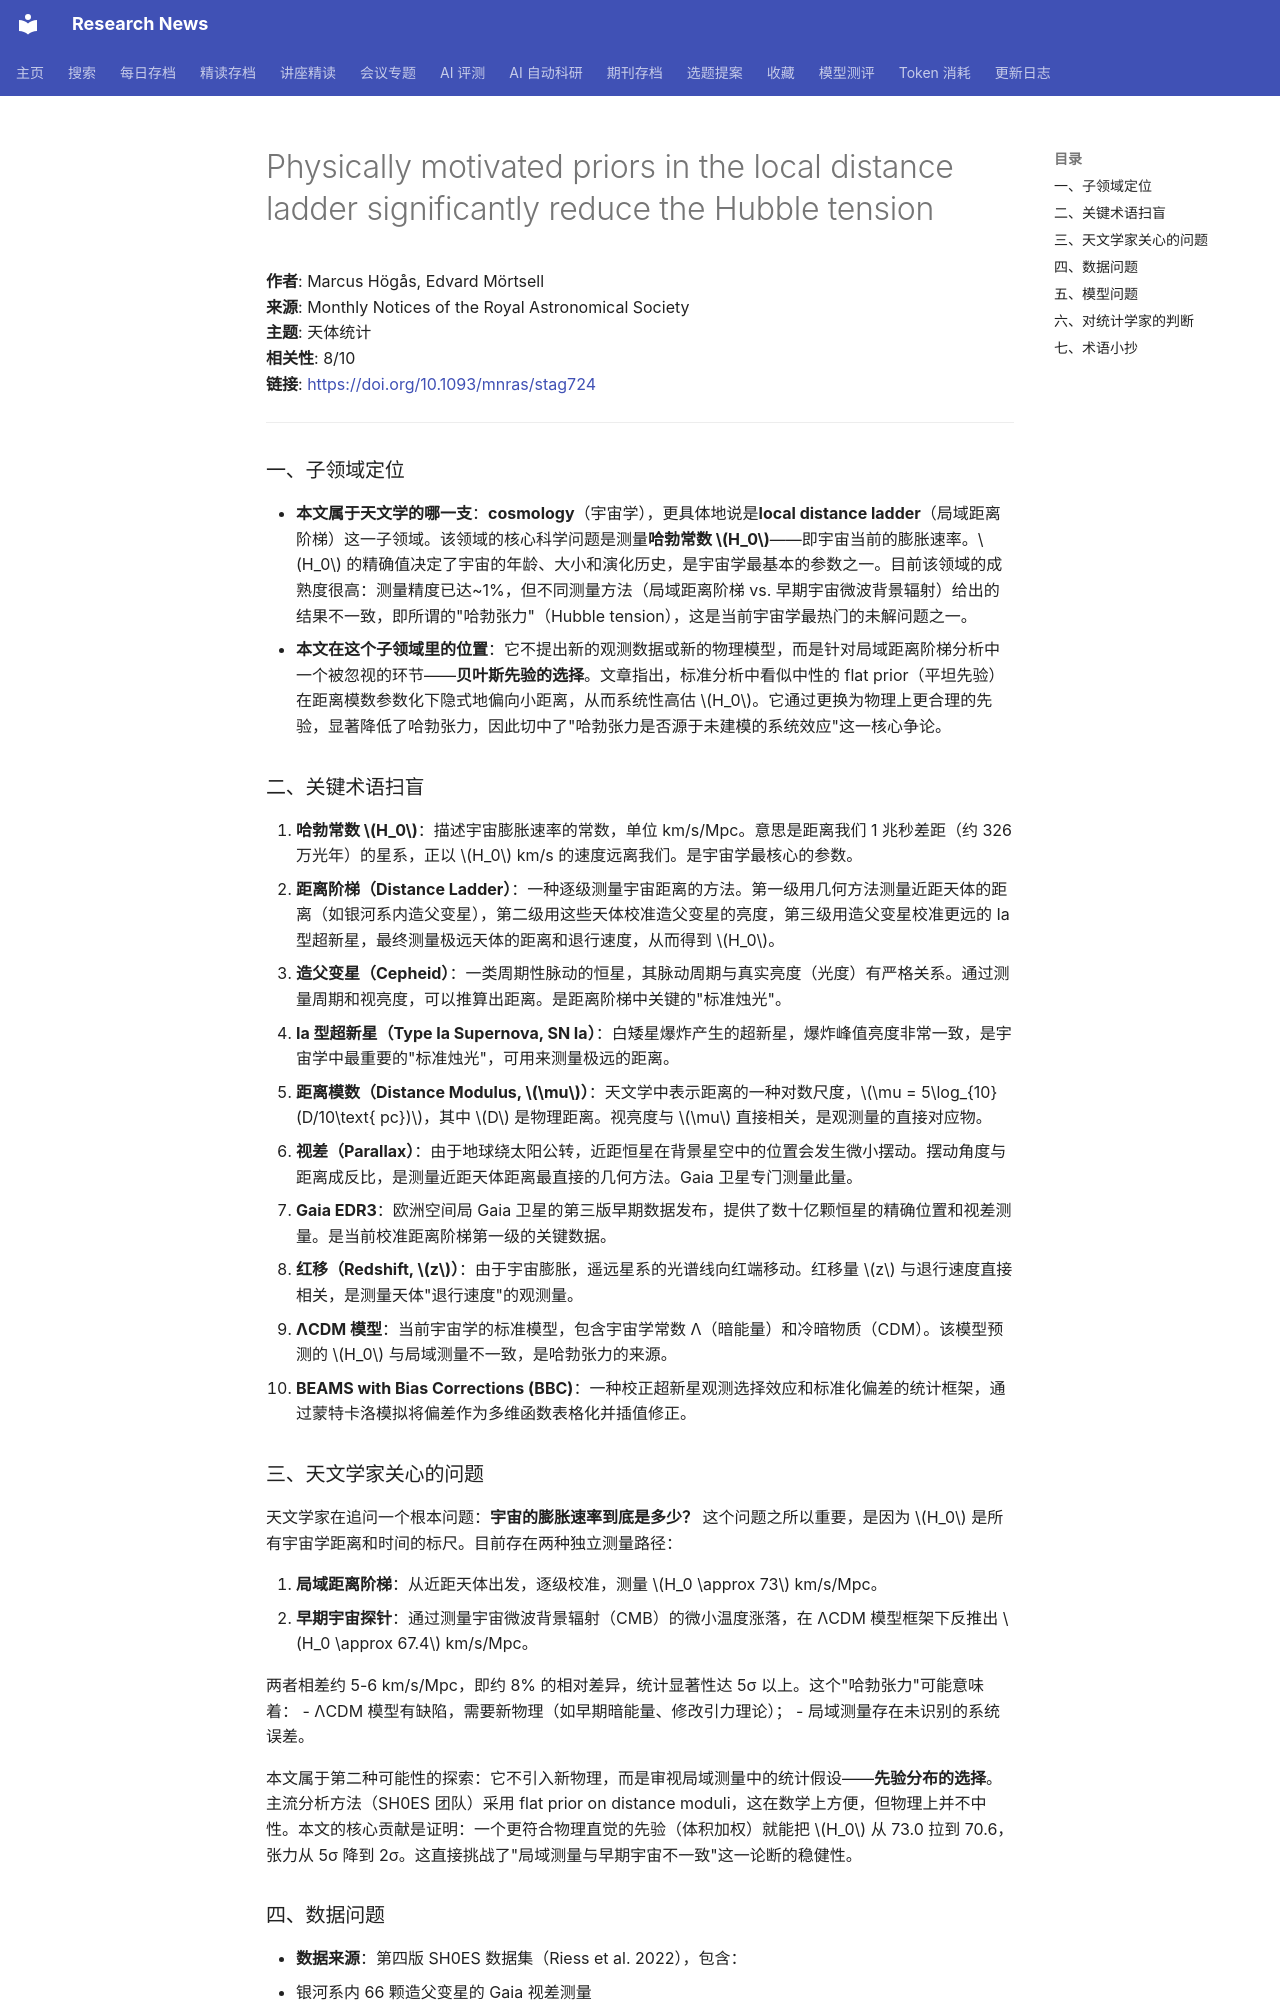

repository: cxy0714/research-news · page: deep_reads/2026-05-24-10.1093_mnras_stag724/index.html · generator: mkdocs

# Physically motivated priors in the local distance ladder significantly reduce the Hubble tension

**作者**: Marcus Högås, Edvard Mörtsell  
**来源**: Monthly Notices of the Royal Astronomical Society  
**主题**: 天体统计  
**相关性**: 8/10  
**链接**: <https://doi.org/10.1093/mnras/stag724>

---

### 一、子领域定位

- **本文属于天文学的哪一支**：**cosmology**（宇宙学），更具体地说是**local distance ladder**（局域距离阶梯）这一子领域。该领域的核心科学问题是测量**哈勃常数 $H_0$**——即宇宙当前的膨胀速率。$H_0$ 的精确值决定了宇宙的年龄、大小和演化历史，是宇宙学最基本的参数之一。目前该领域的成熟度很高：测量精度已达~1%，但不同测量方法（局域距离阶梯 vs. 早期宇宙微波背景辐射）给出的结果不一致，即所谓的"哈勃张力"（Hubble tension），这是当前宇宙学最热门的未解问题之一。
- **本文在这个子领域里的位置**：它不提出新的观测数据或新的物理模型，而是针对局域距离阶梯分析中一个被忽视的环节——**贝叶斯先验的选择**。文章指出，标准分析中看似中性的 flat prior（平坦先验）在距离模数参数化下隐式地偏向小距离，从而系统性高估 $H_0$。它通过更换为物理上更合理的先验，显著降低了哈勃张力，因此切中了"哈勃张力是否源于未建模的系统效应"这一核心争论。

### 二、关键术语扫盲

1. **哈勃常数 $H_0$**：描述宇宙膨胀速率的常数，单位 km/s/Mpc。意思是距离我们 1 兆秒差距（约 326 万光年）的星系，正以 $H_0$ km/s 的速度远离我们。是宇宙学最核心的参数。
2. **距离阶梯（Distance Ladder）**：一种逐级测量宇宙距离的方法。第一级用几何方法测量近距天体的距离（如银河系内造父变星），第二级用这些天体校准造父变星的亮度，第三级用造父变星校准更远的 Ia 型超新星，最终测量极远天体的距离和退行速度，从而得到 $H_0$。
3. **造父变星（Cepheid）**：一类周期性脉动的恒星，其脉动周期与真实亮度（光度）有严格关系。通过测量周期和视亮度，可以推算出距离。是距离阶梯中关键的"标准烛光"。
4. **Ia 型超新星（Type Ia Supernova, SN Ia）**：白矮星爆炸产生的超新星，爆炸峰值亮度非常一致，是宇宙学中最重要的"标准烛光"，可用来测量极远的距离。
5. **距离模数（Distance Modulus, $\mu$）**：天文学中表示距离的一种对数尺度，$\mu = 5\log_{10}(D/10\text{ pc})$，其中 $D$ 是物理距离。视亮度与 $\mu$ 直接相关，是观测量的直接对应物。
6. **视差（Parallax）**：由于地球绕太阳公转，近距恒星在背景星空中的位置会发生微小摆动。摆动角度与距离成反比，是测量近距天体距离最直接的几何方法。Gaia 卫星专门测量此量。
7. **Gaia EDR3**：欧洲空间局 Gaia 卫星的第三版早期数据发布，提供了数十亿颗恒星的精确位置和视差测量。是当前校准距离阶梯第一级的关键数据。
8. **红移（Redshift, $z$）**：由于宇宙膨胀，遥远星系的光谱线向红端移动。红移量 $z$ 与退行速度直接相关，是测量天体"退行速度"的观测量。
9. **ΛCDM 模型**：当前宇宙学的标准模型，包含宇宙学常数 Λ（暗能量）和冷暗物质（CDM）。该模型预测的 $H_0$ 与局域测量不一致，是哈勃张力的来源。
10. **BEAMS with Bias Corrections (BBC)**：一种校正超新星观测选择效应和标准化偏差的统计框架，通过蒙特卡洛模拟将偏差作为多维函数表格化并插值修正。

### 三、天文学家关心的问题

天文学家在追问一个根本问题：**宇宙的膨胀速率到底是多少？** 这个问题之所以重要，是因为 $H_0$ 是所有宇宙学距离和时间的标尺。目前存在两种独立测量路径：

1. **局域距离阶梯**：从近距天体出发，逐级校准，测量 $H_0 \approx 73$ km/s/Mpc。
2. **早期宇宙探针**：通过测量宇宙微波背景辐射（CMB）的微小温度涨落，在 ΛCDM 模型框架下反推出 $H_0 \approx 67.4$ km/s/Mpc。

两者相差约 5-6 km/s/Mpc，即约 8% 的相对差异，统计显著性达 5σ 以上。这个"哈勃张力"可能意味着：
- ΛCDM 模型有缺陷，需要新物理（如早期暗能量、修改引力理论）；
- 局域测量存在未识别的系统误差。

本文属于第二种可能性的探索：它不引入新物理，而是审视局域测量中的统计假设——**先验分布的选择**。主流分析方法（SH0ES 团队）采用 flat prior on distance moduli，这在数学上方便，但物理上并不中性。本文的核心贡献是证明：一个更符合物理直觉的先验（体积加权）就能把 $H_0$ 从 73.0 拉到 70.6，张力从 5σ 降到 2σ。这直接挑战了"局域测量与早期宇宙不一致"这一论断的稳健性。
